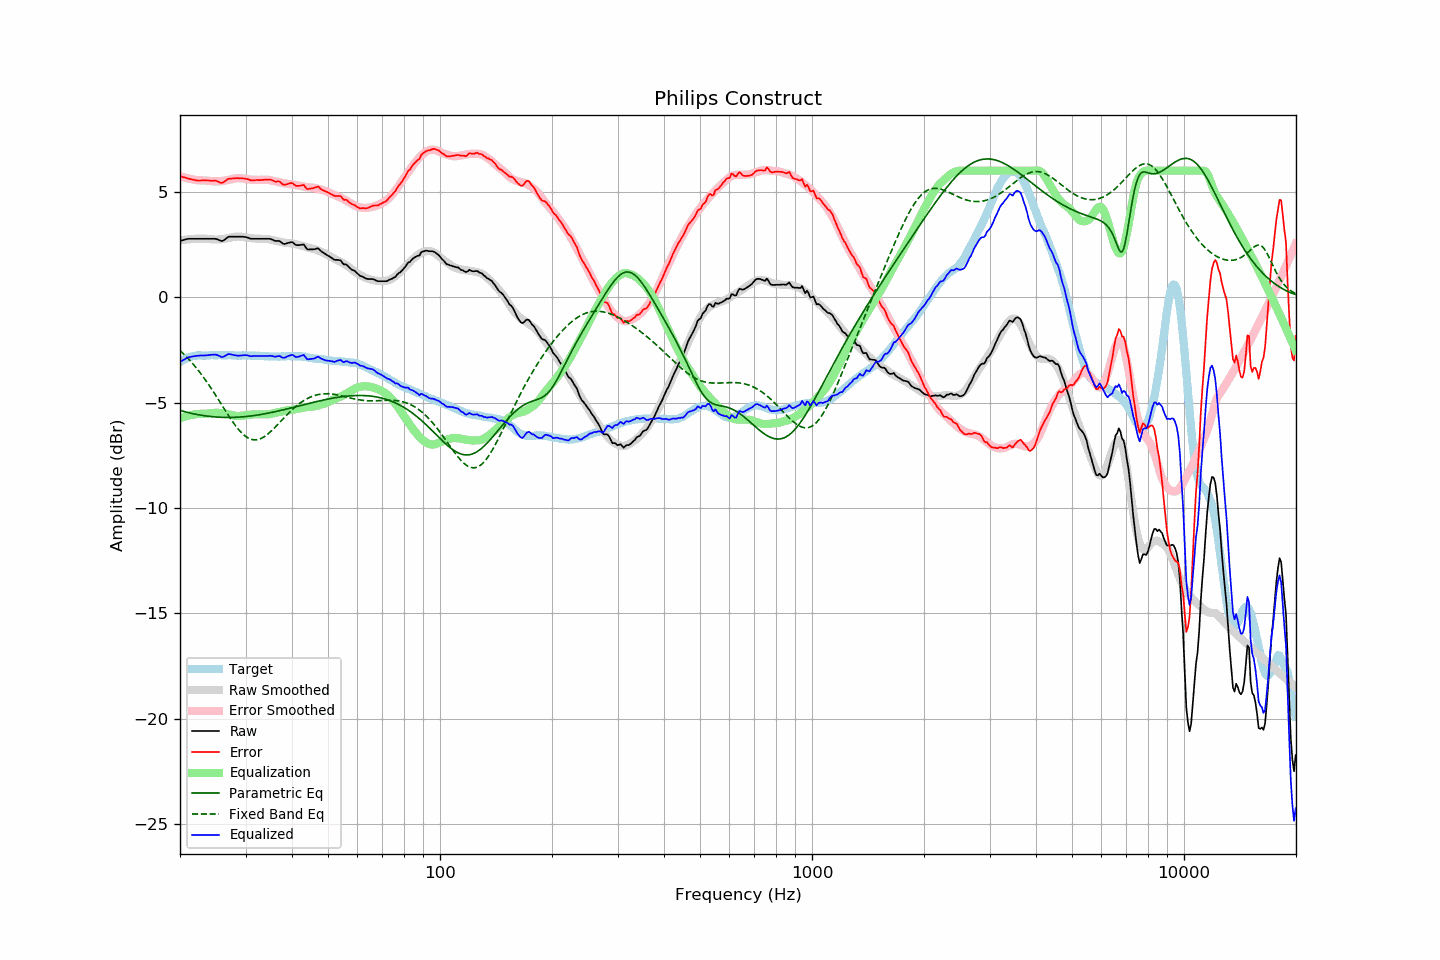

The data file committed next to this chart (first rows):
frequency, raw, error, smoothed, error_smoothed, equalization, parametric_eq, fixed_band_eq, equalized_raw, equalized_smoothed, target
20.00, 2.67, 5.75, 2.69, 5.74, -5.74, -5.37, -2.53, -3.07, -3.05, -3.08
20.20, 2.69, 5.72, 2.70, 5.71, -5.71, -5.39, -2.60, -3.03, -3.01, -3.03
20.40, 2.71, 5.69, 2.71, 5.69, -5.69, -5.42, -2.67, -2.98, -2.98, -2.98
20.61, 2.72, 5.68, 2.72, 5.67, -5.67, -5.44, -2.75, -2.94, -2.95, -2.95
20.81, 2.75, 5.65, 2.73, 5.65, -5.65, -5.46, -2.83, -2.90, -2.92, -2.90
21.02, 2.77, 5.63, 2.74, 5.63, -5.63, -5.47, -2.91, -2.86, -2.89, -2.86
21.23, 2.77, 5.61, 2.75, 5.61, -5.61, -5.49, -2.99, -2.84, -2.86, -2.84
21.44, 2.77, 5.59, 2.75, 5.59, -5.59, -5.51, -3.08, -2.83, -2.84, -2.82
21.66, 2.77, 5.57, 2.76, 5.58, -5.58, -5.53, -3.16, -2.81, -2.82, -2.80
21.87, 2.77, 5.56, 2.76, 5.57, -5.57, -5.54, -3.25, -2.80, -2.80, -2.79
22.09, 2.77, 5.54, 2.77, 5.56, -5.56, -5.56, -3.35, -2.79, -2.79, -2.77
22.31, 2.77, 5.53, 2.77, 5.55, -5.55, -5.57, -3.44, -2.78, -2.77, -2.76
22.54, 2.77, 5.53, 2.77, 5.54, -5.54, -5.59, -3.54, -2.77, -2.77, -2.76
22.76, 2.77, 5.53, 2.77, 5.54, -5.54, -5.60, -3.64, -2.77, -2.76, -2.76
22.99, 2.77, 5.54, 2.77, 5.54, -5.54, -5.61, -3.74, -2.77, -2.76, -2.77
23.22, 2.77, 5.54, 2.77, 5.53, -5.53, -5.62, -3.84, -2.77, -2.76, -2.78
23.45, 2.77, 5.54, 2.77, 5.53, -5.53, -5.64, -3.95, -2.77, -2.76, -2.78
23.69, 2.77, 5.53, 2.76, 5.52, -5.52, -5.65, -4.06, -2.76, -2.76, -2.77
23.92, 2.77, 5.53, 2.76, 5.51, -5.51, -5.65, -4.17, -2.75, -2.76, -2.77
24.16, 2.77, 5.52, 2.75, 5.50, -5.50, -5.66, -4.28, -2.74, -2.76, -2.76
24.40, 2.77, 5.51, 2.74, 5.50, -5.50, -5.67, -4.40, -2.73, -2.76, -2.75
24.65, 2.77, 5.52, 2.73, 5.49, -5.49, -5.68, -4.51, -2.73, -2.76, -2.76
24.89, 2.77, 5.52, 2.73, 5.49, -5.49, -5.69, -4.63, -2.72, -2.76, -2.76
25.14, 2.74, 5.50, 2.73, 5.49, -5.49, -5.69, -4.75, -2.74, -2.76, -2.76
25.39, 2.71, 5.46, 2.74, 5.49, -5.49, -5.70, -4.87, -2.78, -2.75, -2.75
25.65, 2.69, 5.44, 2.74, 5.49, -5.49, -5.70, -4.99, -2.81, -2.75, -2.75
25.91, 2.66, 5.42, 2.75, 5.50, -5.50, -5.70, -5.12, -2.85, -2.75, -2.76
26.16, 2.69, 5.45, 2.76, 5.51, -5.51, -5.71, -5.24, -2.83, -2.75, -2.76
26.43, 2.73, 5.50, 2.77, 5.53, -5.53, -5.71, -5.36, -2.79, -2.76, -2.76
26.69, 2.80, 5.56, 2.78, 5.54, -5.54, -5.71, -5.48, -2.75, -2.76, -2.76
26.96, 2.85, 5.61, 2.80, 5.56, -5.56, -5.71, -5.60, -2.70, -2.76, -2.75
27.23, 2.87, 5.62, 2.81, 5.57, -5.57, -5.71, -5.71, -2.71, -2.76, -2.75
27.50, 2.87, 5.62, 2.83, 5.59, -5.59, -5.71, -5.83, -2.73, -2.76, -2.75
27.77, 2.87, 5.63, 2.84, 5.61, -5.61, -5.71, -5.94, -2.74, -2.76, -2.76
28.05, 2.87, 5.63, 2.86, 5.62, -5.62, -5.70, -6.04, -2.76, -2.76, -2.77
28.33, 2.87, 5.64, 2.87, 5.64, -5.64, -5.70, -6.14, -2.77, -2.77, -2.78
28.62, 2.87, 5.64, 2.87, 5.64, -5.64, -5.70, -6.24, -2.78, -2.77, -2.78
28.90, 2.87, 5.63, 2.87, 5.64, -5.64, -5.69, -6.33, -2.78, -2.77, -2.77
29.19, 2.87, 5.64, 2.86, 5.63, -5.63, -5.69, -6.41, -2.77, -2.77, -2.78
29.48, 2.87, 5.63, 2.85, 5.62, -5.62, -5.68, -6.49, -2.76, -2.77, -2.76
29.78, 2.86, 5.63, 2.84, 5.61, -5.61, -5.67, -6.56, -2.75, -2.77, -2.77
30.08, 2.85, 5.61, 2.83, 5.60, -5.60, -5.67, -6.62, -2.75, -2.77, -2.76
30.38, 2.83, 5.60, 2.82, 5.59, -5.59, -5.66, -6.67, -2.76, -2.77, -2.77
30.68, 2.80, 5.57, 2.81, 5.58, -5.58, -5.65, -6.71, -2.79, -2.77, -2.77
30.99, 2.77, 5.54, 2.80, 5.57, -5.57, -5.64, -6.74, -2.81, -2.77, -2.78
31.30, 2.77, 5.54, 2.79, 5.56, -5.56, -5.63, -6.76, -2.80, -2.78, -2.78
31.61, 2.77, 5.54, 2.78, 5.56, -5.56, -5.62, -6.77, -2.79, -2.78, -2.78
31.93, 2.77, 5.54, 2.78, 5.56, -5.56, -5.61, -6.77, -2.79, -2.78, -2.78
32.24, 2.77, 5.56, 2.77, 5.56, -5.56, -5.60, -6.76, -2.79, -2.78, -2.79
32.57, 2.77, 5.55, 2.77, 5.56, -5.56, -5.59, -6.74, -2.79, -2.79, -2.78
32.89, 2.77, 5.55, 2.77, 5.56, -5.56, -5.57, -6.72, -2.79, -2.79, -2.78
33.22, 2.77, 5.56, 2.76, 5.56, -5.56, -5.56, -6.68, -2.79, -2.79, -2.79
33.55, 2.77, 5.56, 2.76, 5.56, -5.56, -5.55, -6.64, -2.79, -2.80, -2.80
33.89, 2.77, 5.57, 2.76, 5.56, -5.56, -5.53, -6.59, -2.80, -2.80, -2.81
34.23, 2.77, 5.57, 2.76, 5.56, -5.56, -5.52, -6.53, -2.80, -2.81, -2.80
34.57, 2.77, 5.58, 2.75, 5.56, -5.56, -5.50, -6.47, -2.79, -2.81, -2.81
34.92, 2.77, 5.58, 2.73, 5.55, -5.55, -5.49, -6.41, -2.78, -2.81, -2.81
35.27, 2.74, 5.55, 2.72, 5.53, -5.53, -5.47, -6.34, -2.79, -2.81, -2.82
35.62, 2.71, 5.52, 2.70, 5.51, -5.51, -5.46, -6.26, -2.81, -2.82, -2.82
35.97, 2.67, 5.48, 2.68, 5.49, -5.49, -5.44, -6.19, -2.83, -2.82, -2.82
... 635 more rows
